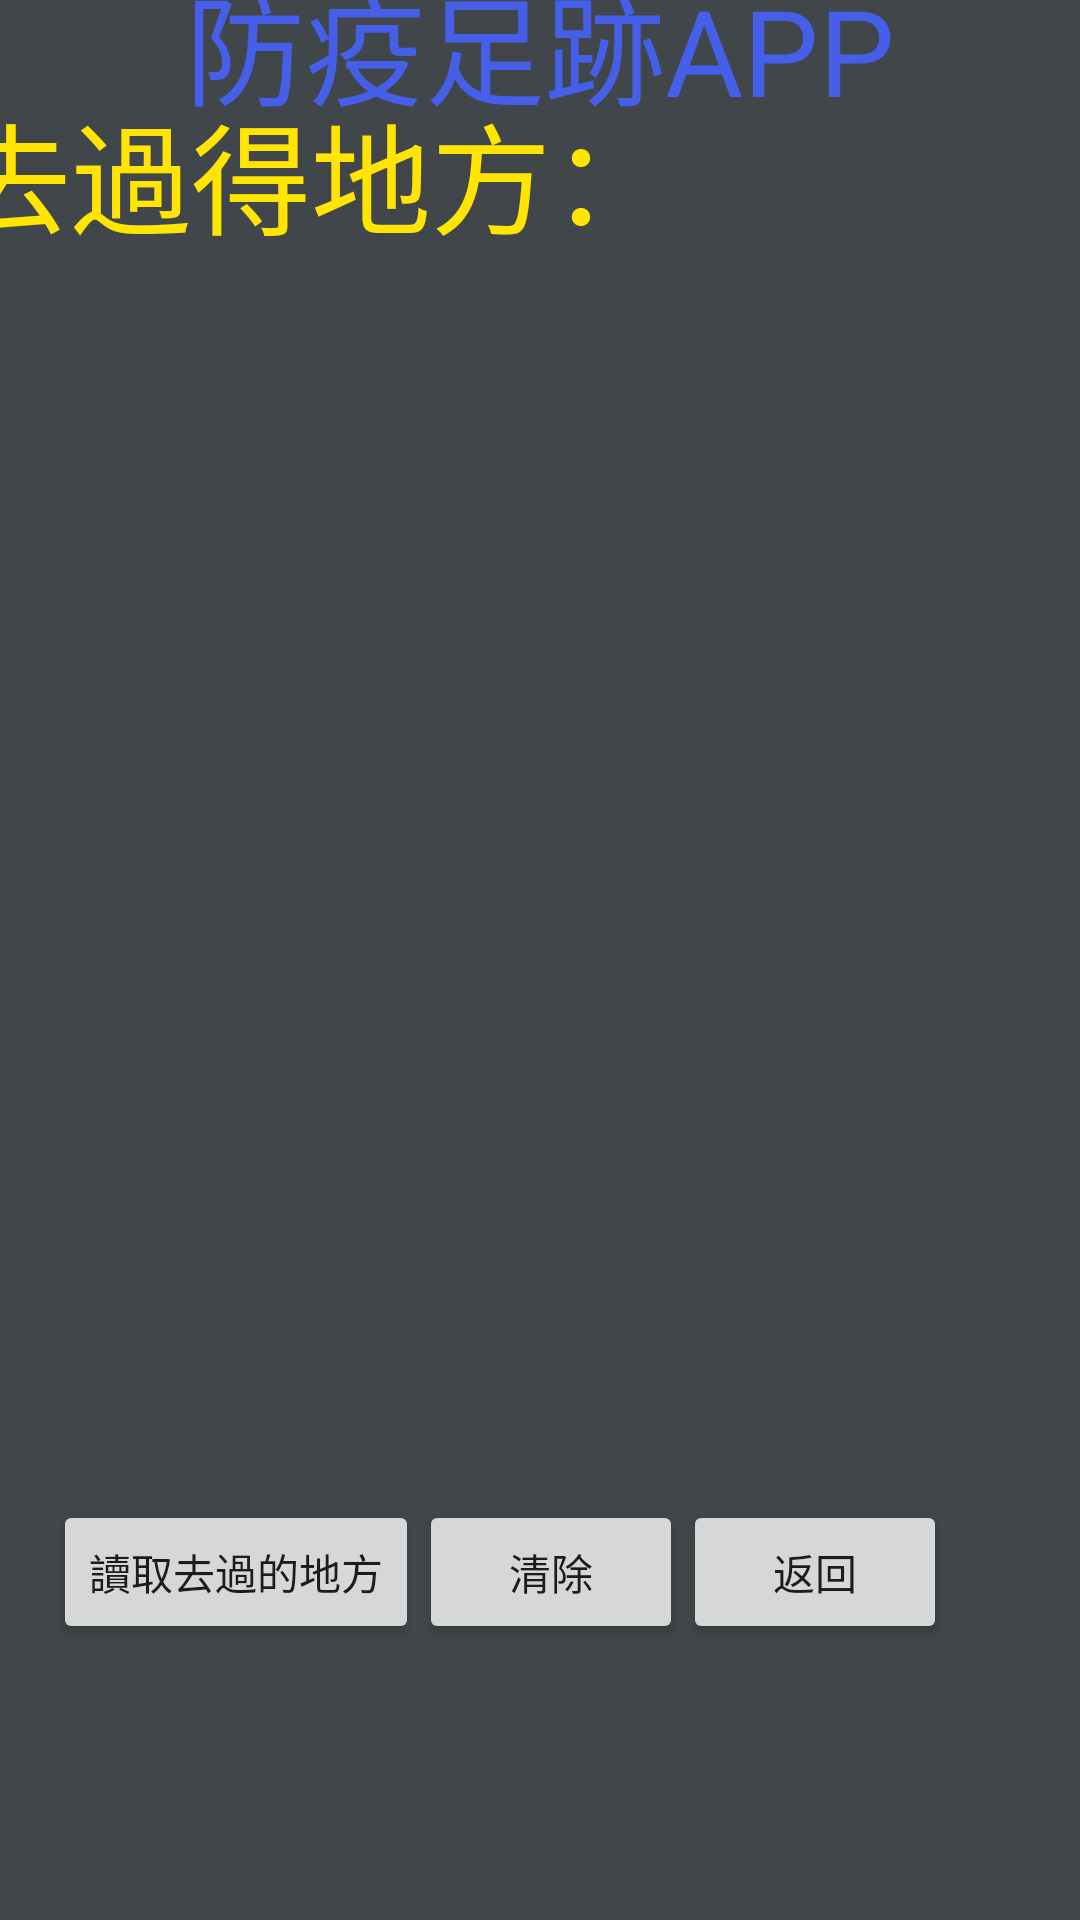

Write the Android layout XML for this screen, with the resource values it uses.
<!-- AndroidManifest.xml: application theme Theme.Finaltestandroid -->
<!-- res/layout/activity_main3.xml -->
<?xml version="1.0" encoding="utf-8"?>
<androidx.constraintlayout.widget.ConstraintLayout xmlns:android="http://schemas.android.com/apk/res/android"
    xmlns:app="http://schemas.android.com/apk/res-auto"
    xmlns:tools="http://schemas.android.com/tools"
    android:layout_width="match_parent"
    android:layout_height="match_parent"
    tools:context=".MainActivity3"
    android:background="#41464A"
    >

    <LinearLayout
        android:id="@+id/linearLayout"
        android:layout_width="326dp"
        android:layout_height="64dp"
        android:orientation="horizontal"
        app:layout_constraintBottom_toBottomOf="parent"
        app:layout_constraintEnd_toEndOf="parent"
        app:layout_constraintHorizontal_bias="0.517"
        app:layout_constraintStart_toStartOf="parent"
        app:layout_constraintTop_toTopOf="parent"
        app:layout_constraintVertical_bias="0.868">

        <Button
            android:id="@+id/btnread2"
            android:layout_width="wrap_content"
            android:layout_height="wrap_content"
            android:text="@string/read" />

        <Button
            android:id="@+id/btndel2"
            android:layout_width="wrap_content"
            android:layout_height="wrap_content"
            android:text="@string/delete" />

        <Button
            android:id="@+id/button2"
            android:layout_width="wrap_content"
            android:layout_height="wrap_content"
            android:text="@string/back" />
    </LinearLayout>

    <LinearLayout
        android:id="@+id/linearLayout3"
        android:layout_width="396dp"
        android:layout_height="466dp"
        android:orientation="vertical"
        app:layout_constraintBottom_toTopOf="@+id/linearLayout"
        app:layout_constraintEnd_toEndOf="parent"
        app:layout_constraintHorizontal_bias="0.466"
        app:layout_constraintStart_toStartOf="parent"
        app:layout_constraintTop_toTopOf="parent"
        app:layout_constraintVertical_bias="0.84">

        <TextView
            android:id="@+id/textView2"
            android:layout_width="match_parent"
            android:layout_height="52dp"
            android:text="@string/gotowhere"
            android:textSize="40sp"
            android:textColor="#FFE500"
            />

        <TextView
            android:id="@+id/textView4"
            android:layout_width="match_parent"
            android:layout_height="399dp"
            android:scrollbars="vertical"
            android:singleLine="false"
            android:textSize="20sp"
            android:textColor="#FFE500"/>

    </LinearLayout>

    <TextView
        android:id="@+id/textView6"
        android:layout_width="wrap_content"
        android:layout_height="wrap_content"
        android:text="@string/title"
        android:textColor="#465FE8"
        android:textSize="40sp"
        app:layout_constraintBottom_toTopOf="@+id/linearLayout3"
        app:layout_constraintEnd_toEndOf="parent"
        app:layout_constraintStart_toStartOf="parent"
        app:layout_constraintTop_toTopOf="parent" />

</androidx.constraintlayout.widget.ConstraintLayout>
<!-- resources referenced by this layout -->
<resources>
  <string name="back">返回</string>
  <string name="delete">清除</string>
  <string name="gotowhere">去過得地方：</string>
  <string name="read">讀取去過的地方</string>
  <string name="title">防疫足跡APP</string>
  <style name="Theme.Finaltestandroid" parent="Theme.MaterialComponents.DayNight.DarkActionBar">
          
          <item name="colorPrimary">@color/purple_500</item>
          <item name="colorPrimaryVariant">@color/purple_700</item>
          <item name="colorOnPrimary">@color/white</item>
          
          <item name="colorSecondary">@color/teal_200</item>
          <item name="colorSecondaryVariant">@color/teal_700</item>
          <item name="colorOnSecondary">@color/black</item>
          
          <item name="android:statusBarColor" tools:targetApi="l">?attr/colorPrimaryVariant</item>
          
      </style>
  <!-- not gathered from this repository: default colours our renderer supplied (Android Studio template values) -->
  <color name="purple_500">#FF6200EE</color>
  <color name="purple_700">#FF3700B3</color>
  <color name="teal_200">#FF03DAC5</color>
  <color name="teal_700">#FF018786</color>
  <color name="black">#FF000000</color>
  <color name="white">#FFFFFFFF</color>
</resources>
